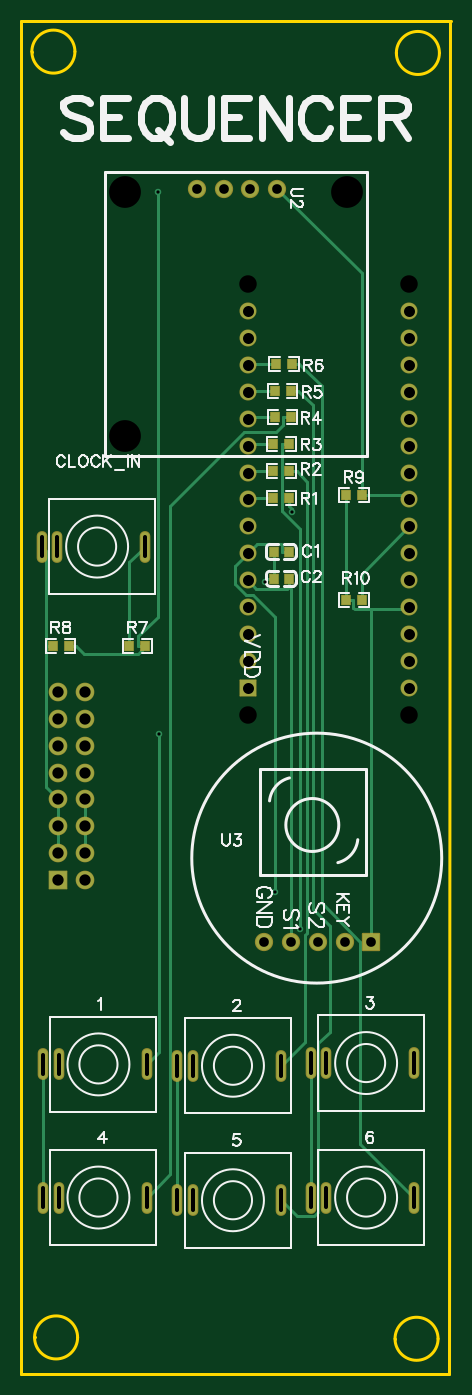
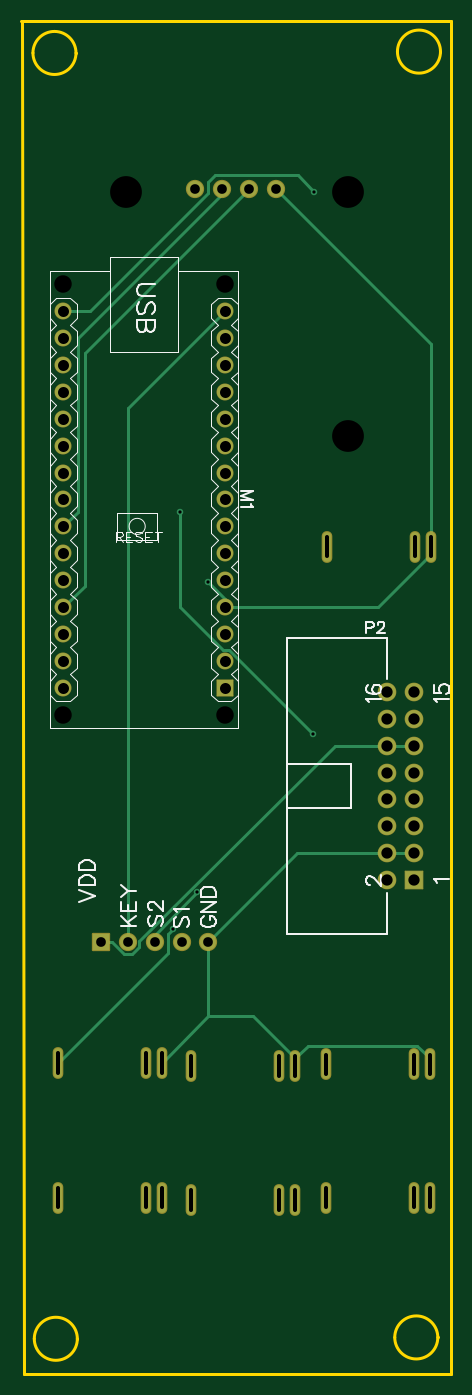
Circuit board: 11 layer files. Board 40.6 x 127.8 mm.
- drill: Drill_NPTH_Through.DRL (417 bytes)
- drill: Drill_PTH_Through.DRL (2579 bytes)
- drill: Drill_PTH_Through_Via.DRL (364 bytes)
- outline: Gerber_BoardOutlineLayer.GKO (1330 bytes)
- bottom_copper: Gerber_BottomLayer.GBL (4561 bytes)
- bottom_silk: Gerber_BottomSilkscreenLayer.GBO (14406 bytes)
- bottom_mask: Gerber_BottomSolderMaskLayer.GBS (2942 bytes)
- top_copper: Gerber_TopLayer.GTL (7560 bytes)
- paste: Gerber_TopPasteMaskLayer.GTP (5998 bytes)
- top_silk: Gerber_TopSilkscreenLayer.GTO (24247 bytes)
- top_mask: Gerber_TopSolderMaskLayer.GTS (3919 bytes)

=== drill: Drill_NPTH_Through.DRL ===
M48
METRIC,LZ,000.000
;FILE_FORMAT=3:3
;TYPE=NON_PLATED
;Layer: NPTH_Through
;EasyEDA v6.5.22, 2023-02-15 17:28:14
;889346655b5e4dd39cbf71a95156414b,7be1179030e74d40a97a3c751b95adb4,10
;Gerber Generator version 0.2
;Holesize 1 = 1.651 mm
T01C1.651
;Holesize 2 = 3.000 mm
T02C3.000
%
G05
G90
T01
X-019177Y028321
X-003937Y028321
X-003937Y-012319
X-019177Y-012319
T02
X-030798Y037021
X-030798Y014034
X-009843Y037021
M30

=== drill: Drill_PTH_Through.DRL (2579 bytes, source withheld) ===
=== drill: Drill_PTH_Through_Via.DRL ===
M48
METRIC,LZ,000.000
;FILE_FORMAT=3:3
;TYPE=PLATED
;Layer: PTH_Through_Via
;EasyEDA v6.5.22, 2023-02-15 17:28:14
;889346655b5e4dd39cbf71a95156414b,7be1179030e74d40a97a3c751b95adb4,10
;Gerber Generator version 0.2
;Holesize 1 = 0.305 mm
T01C0.305
%
G05
G90
T01
X-027561Y-014130
X-014980Y006785
X-014274Y-032576
X-016583Y-029100
X-027645Y037068
X-017583Y000164
M30

=== outline: Gerber_BoardOutlineLayer.GKO ===
G04 Layer: BoardOutlineLayer*
G04 EasyEDA v6.5.22, 2023-02-15 17:28:14*
G04 889346655b5e4dd39cbf71a95156414b,7be1179030e74d40a97a3c751b95adb4,10*
G04 Gerber Generator version 0.2*
G04 Scale: 100 percent, Rotated: No, Reflected: No *
G04 Dimensions in millimeters *
G04 leading zeros omitted , absolute positions ,4 integer and 5 decimal *
%FSLAX45Y45*%
%MOMM*%

%ADD10C,0.2540*%
D10*
X-4057650Y-7454900D02*
G01*
X-19050Y-7454900D01*
X-4057650Y-7454900D02*
G01*
X-4057650Y5321300D01*
X-4057650Y5321300D02*
G01*
X2852Y5321300D01*
X-19050Y-7454900D02*
G01*
X-6350Y5321300D01*
G75*
G01*
X-514350Y5016500D02*
G02*
X-107950Y5016500I203200J0D01*
G75*
G01*
X-107950Y5016500D02*
G02*
X-514350Y5016500I-203200J0D01*
X-514350Y5016500D02*
G01*
X-514350Y5016500D01*
G75*
G01*
X-3956050Y5029200D02*
G02*
X-3549650Y5029200I203200J0D01*
G75*
G01*
X-3549650Y5029200D02*
G02*
X-3956050Y5029200I-203200J0D01*
X-3956050Y5029200D02*
G01*
X-3956050Y5029200D01*
G75*
G01*
X-3930650Y-7112000D02*
G02*
X-3524250Y-7112000I203200J0D01*
G75*
G01*
X-3524250Y-7112000D02*
G02*
X-3930650Y-7112000I-203200J0D01*
X-3930650Y-7112000D02*
G01*
X-3930650Y-7112000D01*
G75*
G01*
X-527050Y-7124700D02*
G02*
X-120650Y-7124700I203200J0D01*
G75*
G01*
X-120650Y-7124700D02*
G02*
X-527050Y-7124700I-203200J0D01*
X-527050Y-7124700D02*
G01*
X-527050Y-7124700D01*

%LPD*%
M02*

=== bottom_copper: Gerber_BottomLayer.GBL ===
G04 Layer: BottomLayer*
G04 EasyEDA v6.5.22, 2023-02-15 17:28:14*
G04 889346655b5e4dd39cbf71a95156414b,7be1179030e74d40a97a3c751b95adb4,10*
G04 Gerber Generator version 0.2*
G04 Scale: 100 percent, Rotated: No, Reflected: No *
G04 Dimensions in millimeters *
G04 leading zeros omitted , absolute positions ,4 integer and 5 decimal *
%FSLAX45Y45*%
%MOMM*%

%AMMACRO1*21,1,$1,$2,0,0,$3*%
%ADD10C,0.2540*%
%ADD11MACRO1,1.508X1.508X-90.0000*%
%ADD12C,1.5080*%
%ADD13C,1.6637*%
%ADD14MACRO1,1.6637X1.6637X0.0000*%
%ADD15O,0.7999984X2.7999944*%
%ADD16C,1.5240*%
%ADD17R,1.5240X1.5240*%
%ADD18C,0.6096*%

%LPD*%
D10*
X-1498041Y678484D02*
G01*
X-1498041Y-216509D01*
X-1898065Y-616534D01*
X-1959635Y-616534D01*
X-2756103Y-1413002D01*
X-345109Y-4521200D02*
G01*
X-1384300Y-3482009D01*
X-1384300Y-3300653D01*
X-1427378Y-3257575D01*
X-1658340Y-2910001D02*
G01*
X-1257300Y-3311042D01*
X-1257300Y-3378200D01*
X-1917700Y-215900D02*
G01*
X-1917700Y-142951D01*
X-1758314Y16433D01*
X-3865092Y355600D02*
G01*
X-3865092Y287680D01*
X-3361512Y-215900D01*
X-1917700Y-215900D01*
X-3708400Y-2540000D02*
G01*
X-3454400Y-2540000D01*
X-1765300Y-3378200D02*
G01*
X-2603500Y-2540000D01*
X-3454400Y-2540000D01*
X-1765300Y-4080992D02*
G01*
X-1765300Y-3378200D01*
X-2582392Y-4477486D02*
G01*
X-2582392Y-4546600D01*
X-1765300Y-4080992D02*
G01*
X-2185898Y-4080992D01*
X-2582392Y-4477486D01*
X-2582392Y-4477486D02*
G01*
X-2703321Y-4356557D01*
X-3732809Y-4356557D01*
X-3852392Y-4476140D01*
X-3852392Y-4533900D01*
X-1765300Y-4080992D02*
G01*
X-1325092Y-4521200D01*
X-2400300Y3733800D02*
G01*
X-3865092Y2269007D01*
X-3865092Y355600D01*
X-749300Y-3378200D02*
G01*
X-853465Y-3378200D01*
X-3454400Y-1524000D02*
G01*
X-2957804Y-1524000D01*
X-1112088Y-3369716D01*
X-1112088Y-3426104D01*
X-1045895Y-3492296D01*
X-967562Y-3492296D01*
X-853465Y-3378200D01*
X-3708400Y-1524000D02*
G01*
X-3454400Y-1524000D01*
X-1003300Y-3378200D02*
G01*
X-1003300Y1663700D01*
X-1917700Y2578100D01*
X-2764536Y3706876D02*
G01*
X-2610612Y3860800D01*
X-1828800Y3860800D01*
X-1765300Y3797300D01*
X-1765300Y3695700D01*
X-647700Y2578100D01*
X-393700Y2578100D01*
X-2146300Y3733800D02*
G01*
X-596900Y2184400D01*
X-596900Y-12700D01*
X-393700Y-215900D01*
X-1892300Y3733800D02*
G01*
X-1892300Y3683000D01*
X-533400Y2324100D01*
X-533400Y685800D01*
X-393700Y546100D01*
D11*
G01*
X-1917700Y-977900D03*
D12*
G01*
X-1917700Y-723900D03*
G01*
X-1917700Y-469900D03*
G01*
X-1917700Y-215900D03*
G01*
X-1917700Y38100D03*
G01*
X-1917700Y292100D03*
G01*
X-1917700Y546100D03*
G01*
X-1917700Y800100D03*
G01*
X-1917700Y1054100D03*
G01*
X-1917700Y1308100D03*
G01*
X-1917700Y1562100D03*
G01*
X-1917700Y1816100D03*
G01*
X-393700Y-977900D03*
G01*
X-393700Y-723900D03*
G01*
X-393700Y-469900D03*
G01*
X-393700Y-215900D03*
G01*
X-393700Y38100D03*
G01*
X-393700Y292100D03*
G01*
X-393700Y800100D03*
G01*
X-393700Y1054100D03*
G01*
X-393700Y1562100D03*
G01*
X-393700Y1816100D03*
G01*
X-393700Y1308100D03*
G01*
X-393700Y546100D03*
G01*
X-1917700Y2070100D03*
G01*
X-1917700Y2324100D03*
G01*
X-1917700Y2578100D03*
G01*
X-393700Y2070100D03*
G01*
X-393700Y2324100D03*
G01*
X-393700Y2578100D03*
D13*
G01*
X-3454400Y-1270000D03*
G01*
X-3708400Y-1270000D03*
G01*
X-3454400Y-1778000D03*
G01*
X-3708400Y-1778000D03*
G01*
X-3454400Y-2032000D03*
G01*
X-3708400Y-2032000D03*
G01*
X-3454400Y-2286000D03*
G01*
X-3708400Y-2286000D03*
G01*
X-3454400Y-2540000D03*
G01*
X-3708400Y-2540000D03*
G01*
X-3454400Y-1016000D03*
G01*
X-3708400Y-1016000D03*
G01*
X-3454400Y-1524000D03*
G01*
X-3708400Y-1524000D03*
G01*
X-3454400Y-2794000D03*
D14*
G01*
X-3708400Y-2794000D03*
D15*
G01*
X-3704412Y-4533900D03*
G01*
X-2872409Y-4533900D03*
G01*
X-3852392Y-4533900D03*
G01*
X-2434412Y-4546600D03*
G01*
X-1602409Y-4546600D03*
G01*
X-2582392Y-4546600D03*
G01*
X-1177112Y-4521200D03*
G01*
X-345109Y-4521200D03*
G01*
X-1325092Y-4521200D03*
G01*
X-3704412Y-5791200D03*
G01*
X-2872409Y-5791200D03*
G01*
X-3852392Y-5791200D03*
G01*
X-2434412Y-5816600D03*
G01*
X-1602409Y-5816600D03*
G01*
X-2582392Y-5816600D03*
G01*
X-1177112Y-5791200D03*
G01*
X-345109Y-5791200D03*
G01*
X-1325092Y-5791200D03*
G01*
X-3717112Y355600D03*
G01*
X-2885109Y355600D03*
G01*
X-3865092Y355600D03*
D16*
G01*
X-1638300Y3733800D03*
G01*
X-1892300Y3733800D03*
G01*
X-2146300Y3733800D03*
G01*
X-2400300Y3733800D03*
D17*
G01*
X-749300Y-3378200D03*
D16*
G01*
X-1003300Y-3378200D03*
G01*
X-1257300Y-3378200D03*
G01*
X-1511300Y-3378200D03*
G01*
X-1765300Y-3378200D03*
D18*
G01*
X-2756103Y-1413002D03*
G01*
X-1498041Y678484D03*
G01*
X-1427378Y-3257575D03*
G01*
X-1658340Y-2910001D03*
G01*
X-2764485Y3706825D03*
G01*
X-1758314Y16433D03*
M02*

=== bottom_silk: Gerber_BottomSilkscreenLayer.GBO (14406 bytes, source omitted) ===
=== bottom_mask: Gerber_BottomSolderMaskLayer.GBS ===
G04 Layer: BottomSolderMaskLayer*
G04 EasyEDA v6.5.22, 2023-02-15 17:28:14*
G04 889346655b5e4dd39cbf71a95156414b,7be1179030e74d40a97a3c751b95adb4,10*
G04 Gerber Generator version 0.2*
G04 Scale: 100 percent, Rotated: No, Reflected: No *
G04 Dimensions in millimeters *
G04 leading zeros omitted , absolute positions ,4 integer and 5 decimal *
%FSLAX45Y45*%
%MOMM*%

%AMMACRO1*1,1,$1,$2,$3*1,1,$1,$4,$5*1,1,$1,0-$2,0-$3*1,1,$1,0-$4,0-$5*20,1,$1,$2,$3,$4,$5,0*20,1,$1,$4,$5,0-$2,0-$3,0*20,1,$1,0-$2,0-$3,0-$4,0-$5,0*20,1,$1,0-$4,0-$5,$2,$3,0*4,1,4,$2,$3,$4,$5,0-$2,0-$3,0-$4,0-$5,$2,$3,0*%
%ADD10MACRO1,0.1016X-0.754X0.754X-0.754X-0.754*%
%ADD11C,1.6096*%
%ADD12C,1.7653*%
%ADD13MACRO1,0.1016X-0.8319X-0.8319X0.8319X-0.8319*%
%ADD14O,1.0031984X3.0031944000000004*%
%ADD15C,1.7272*%
%ADD16MACRO1,0.2032X0.762X-0.762X-0.762X-0.762*%

%LPD*%
D10*
G01*
X-1917700Y-977900D03*
D11*
G01*
X-1917700Y-723900D03*
G01*
X-1917700Y-469900D03*
G01*
X-1917700Y-215900D03*
G01*
X-1917700Y38100D03*
G01*
X-1917700Y292100D03*
G01*
X-1917700Y546100D03*
G01*
X-1917700Y800100D03*
G01*
X-1917700Y1054100D03*
G01*
X-1917700Y1308100D03*
G01*
X-1917700Y1562100D03*
G01*
X-1917700Y1816100D03*
G01*
X-393700Y-977900D03*
G01*
X-393700Y-723900D03*
G01*
X-393700Y-469900D03*
G01*
X-393700Y-215900D03*
G01*
X-393700Y38100D03*
G01*
X-393700Y292100D03*
G01*
X-393700Y800100D03*
G01*
X-393700Y1054100D03*
G01*
X-393700Y1562100D03*
G01*
X-393700Y1816100D03*
G01*
X-393700Y1308100D03*
G01*
X-393700Y546100D03*
G01*
X-1917700Y2070100D03*
G01*
X-1917700Y2324100D03*
G01*
X-1917700Y2578100D03*
G01*
X-393700Y2070100D03*
G01*
X-393700Y2324100D03*
G01*
X-393700Y2578100D03*
D12*
G01*
X-3454400Y-1270000D03*
G01*
X-3708400Y-1270000D03*
G01*
X-3454400Y-1778000D03*
G01*
X-3708400Y-1778000D03*
G01*
X-3454400Y-2032000D03*
G01*
X-3708400Y-2032000D03*
G01*
X-3454400Y-2286000D03*
G01*
X-3708400Y-2286000D03*
G01*
X-3454400Y-2540000D03*
G01*
X-3708400Y-2540000D03*
G01*
X-3454400Y-1016000D03*
G01*
X-3708400Y-1016000D03*
G01*
X-3454400Y-1524000D03*
G01*
X-3708400Y-1524000D03*
G01*
X-3454400Y-2794000D03*
D13*
G01*
X-3708400Y-2794000D03*
D14*
G01*
X-3704412Y-4533900D03*
G01*
X-2872409Y-4533900D03*
G01*
X-3852392Y-4533900D03*
G01*
X-2434412Y-4546600D03*
G01*
X-1602409Y-4546600D03*
G01*
X-2582392Y-4546600D03*
G01*
X-1177112Y-4521200D03*
G01*
X-345109Y-4521200D03*
G01*
X-1325092Y-4521200D03*
G01*
X-3704412Y-5791200D03*
G01*
X-2872409Y-5791200D03*
G01*
X-3852392Y-5791200D03*
G01*
X-2434412Y-5816600D03*
G01*
X-1602409Y-5816600D03*
G01*
X-2582392Y-5816600D03*
G01*
X-1177112Y-5791200D03*
G01*
X-345109Y-5791200D03*
G01*
X-1325092Y-5791200D03*
G01*
X-3717112Y355600D03*
G01*
X-2885109Y355600D03*
G01*
X-3865092Y355600D03*
D15*
G01*
X-1638300Y3733800D03*
G01*
X-1892300Y3733800D03*
G01*
X-2146300Y3733800D03*
G01*
X-2400300Y3733800D03*
D16*
G01*
X-749300Y-3378200D03*
D15*
G01*
X-1003300Y-3378200D03*
G01*
X-1257300Y-3378200D03*
G01*
X-1511300Y-3378200D03*
G01*
X-1765300Y-3378200D03*
M02*

=== top_copper: Gerber_TopLayer.GTL (7560 bytes, source omitted) ===
=== paste: Gerber_TopPasteMaskLayer.GTP ===
G04 Layer: TopPasteMaskLayer*
G04 EasyEDA v6.5.22, 2023-02-15 17:28:14*
G04 889346655b5e4dd39cbf71a95156414b,7be1179030e74d40a97a3c751b95adb4,10*
G04 Gerber Generator version 0.2*
G04 Scale: 100 percent, Rotated: No, Reflected: No *
G04 Dimensions in millimeters *
G04 leading zeros omitted , absolute positions ,4 integer and 5 decimal *
%FSLAX45Y45*%
%MOMM*%

%ADD10R,0.8000X0.9000*%

%LPD*%
G36*
X-1560677Y857808D02*
G01*
X-1565706Y852779D01*
X-1565706Y830021D01*
X-1528673Y830021D01*
X-1528673Y797001D01*
X-1565706Y797001D01*
X-1565706Y772820D01*
X-1560677Y767791D01*
X-1480718Y767791D01*
X-1475689Y772820D01*
X-1475689Y852779D01*
X-1480718Y857808D01*
G37*
G36*
X-1719681Y857808D02*
G01*
X-1724710Y852779D01*
X-1724710Y772820D01*
X-1719681Y767791D01*
X-1640687Y767791D01*
X-1635709Y772820D01*
X-1635709Y797001D01*
X-1673707Y797001D01*
X-1673707Y830021D01*
X-1635709Y830021D01*
X-1635709Y852779D01*
X-1640687Y857808D01*
G37*
G36*
X-1560677Y1111808D02*
G01*
X-1565706Y1106779D01*
X-1565706Y1084021D01*
X-1528673Y1084021D01*
X-1528673Y1051001D01*
X-1565706Y1051001D01*
X-1565706Y1026820D01*
X-1560677Y1021791D01*
X-1480718Y1021791D01*
X-1475689Y1026820D01*
X-1475689Y1106779D01*
X-1480718Y1111808D01*
G37*
G36*
X-1719681Y1111808D02*
G01*
X-1724710Y1106779D01*
X-1724710Y1026820D01*
X-1719681Y1021791D01*
X-1640687Y1021791D01*
X-1635709Y1026820D01*
X-1635709Y1051001D01*
X-1673707Y1051001D01*
X-1673707Y1084021D01*
X-1635709Y1084021D01*
X-1635709Y1106779D01*
X-1640687Y1111808D01*
G37*
G36*
X-1560677Y1365808D02*
G01*
X-1565706Y1360779D01*
X-1565706Y1338021D01*
X-1528673Y1338021D01*
X-1528673Y1305001D01*
X-1565706Y1305001D01*
X-1565706Y1280820D01*
X-1560677Y1275791D01*
X-1480718Y1275791D01*
X-1475689Y1280820D01*
X-1475689Y1360779D01*
X-1480718Y1365808D01*
G37*
G36*
X-1719681Y1365808D02*
G01*
X-1724710Y1360779D01*
X-1724710Y1280820D01*
X-1719681Y1275791D01*
X-1640687Y1275791D01*
X-1635709Y1280820D01*
X-1635709Y1305001D01*
X-1673707Y1305001D01*
X-1673707Y1338021D01*
X-1635709Y1338021D01*
X-1635709Y1360779D01*
X-1640687Y1365808D01*
G37*
G36*
X-1547977Y1619808D02*
G01*
X-1553006Y1614779D01*
X-1553006Y1592021D01*
X-1515973Y1592021D01*
X-1515973Y1559001D01*
X-1553006Y1559001D01*
X-1553006Y1534820D01*
X-1547977Y1529791D01*
X-1468018Y1529791D01*
X-1462989Y1534820D01*
X-1462989Y1614779D01*
X-1468018Y1619808D01*
G37*
G36*
X-1706981Y1619808D02*
G01*
X-1712010Y1614779D01*
X-1712010Y1534820D01*
X-1706981Y1529791D01*
X-1627987Y1529791D01*
X-1623009Y1534820D01*
X-1623009Y1559001D01*
X-1661007Y1559001D01*
X-1661007Y1592021D01*
X-1623009Y1592021D01*
X-1623009Y1614779D01*
X-1627987Y1619808D01*
G37*
G36*
X-1547977Y1873808D02*
G01*
X-1553006Y1868779D01*
X-1553006Y1846021D01*
X-1515973Y1846021D01*
X-1515973Y1813001D01*
X-1553006Y1813001D01*
X-1553006Y1788820D01*
X-1547977Y1783791D01*
X-1468018Y1783791D01*
X-1462989Y1788820D01*
X-1462989Y1868779D01*
X-1468018Y1873808D01*
G37*
G36*
X-1706981Y1873808D02*
G01*
X-1712010Y1868779D01*
X-1712010Y1788820D01*
X-1706981Y1783791D01*
X-1627987Y1783791D01*
X-1623009Y1788820D01*
X-1623009Y1813001D01*
X-1661007Y1813001D01*
X-1661007Y1846021D01*
X-1623009Y1846021D01*
X-1623009Y1868779D01*
X-1627987Y1873808D01*
G37*
G36*
X-1535277Y2127808D02*
G01*
X-1540306Y2122779D01*
X-1540306Y2100021D01*
X-1503273Y2100021D01*
X-1503273Y2067001D01*
X-1540306Y2067001D01*
X-1540306Y2042820D01*
X-1535277Y2037791D01*
X-1455318Y2037791D01*
X-1450289Y2042820D01*
X-1450289Y2122779D01*
X-1455318Y2127808D01*
G37*
G36*
X-1694281Y2127808D02*
G01*
X-1699310Y2122779D01*
X-1699310Y2042820D01*
X-1694281Y2037791D01*
X-1615287Y2037791D01*
X-1610309Y2042820D01*
X-1610309Y2067001D01*
X-1648307Y2067001D01*
X-1648307Y2100021D01*
X-1610309Y2100021D01*
X-1610309Y2122779D01*
X-1615287Y2127808D01*
G37*
G36*
X-3078581Y-539191D02*
G01*
X-3083610Y-544220D01*
X-3083610Y-624179D01*
X-3078581Y-629208D01*
X-2998622Y-629208D01*
X-2993593Y-624179D01*
X-2993593Y-601421D01*
X-3030626Y-601421D01*
X-3030626Y-568401D01*
X-2993593Y-568401D01*
X-2993593Y-544220D01*
X-2998622Y-539191D01*
G37*
G36*
X-2918612Y-539191D02*
G01*
X-2923590Y-544220D01*
X-2923590Y-568401D01*
X-2885592Y-568401D01*
X-2885592Y-601421D01*
X-2923590Y-601421D01*
X-2923590Y-624179D01*
X-2918612Y-629208D01*
X-2839618Y-629208D01*
X-2834589Y-624179D01*
X-2834589Y-544220D01*
X-2839618Y-539191D01*
G37*
G36*
X-3643477Y-539191D02*
G01*
X-3648506Y-544220D01*
X-3648506Y-566978D01*
X-3611473Y-566978D01*
X-3611473Y-599998D01*
X-3648506Y-599998D01*
X-3648506Y-624179D01*
X-3643477Y-629208D01*
X-3563518Y-629208D01*
X-3558489Y-624179D01*
X-3558489Y-544220D01*
X-3563518Y-539191D01*
G37*
G36*
X-3802481Y-539191D02*
G01*
X-3807510Y-544220D01*
X-3807510Y-624179D01*
X-3802481Y-629208D01*
X-3723487Y-629208D01*
X-3718509Y-624179D01*
X-3718509Y-599998D01*
X-3756507Y-599998D01*
X-3756507Y-566978D01*
X-3718509Y-566978D01*
X-3718509Y-544220D01*
X-3723487Y-539191D01*
G37*
G36*
X-869391Y883208D02*
G01*
X-874420Y878179D01*
X-874420Y853186D01*
X-844397Y853186D01*
X-844397Y823214D01*
X-874420Y823214D01*
X-874420Y798220D01*
X-869391Y793191D01*
X-784402Y793191D01*
X-779373Y798220D01*
X-779373Y878179D01*
X-784402Y883208D01*
G37*
G36*
X-1044397Y883208D02*
G01*
X-1049375Y878179D01*
X-1049375Y798220D01*
X-1044397Y793191D01*
X-959408Y793191D01*
X-954379Y798220D01*
X-954379Y823214D01*
X-984402Y823214D01*
X-984402Y853186D01*
X-954379Y853186D01*
X-954379Y878179D01*
X-959408Y883208D01*
G37*
G36*
X-1044397Y-107391D02*
G01*
X-1049426Y-112420D01*
X-1049426Y-192379D01*
X-1044397Y-197408D01*
X-959408Y-197408D01*
X-954379Y-192379D01*
X-954379Y-167386D01*
X-984402Y-167386D01*
X-984402Y-137414D01*
X-954379Y-137414D01*
X-954379Y-112420D01*
X-959408Y-107391D01*
G37*
G36*
X-869391Y-107391D02*
G01*
X-874420Y-112420D01*
X-874420Y-137414D01*
X-844397Y-137414D01*
X-844397Y-167386D01*
X-874420Y-167386D01*
X-874420Y-192379D01*
X-869391Y-197408D01*
X-784402Y-197408D01*
X-779424Y-192379D01*
X-779424Y-112420D01*
X-784402Y-107391D01*
G37*
D10*
G01*
X-1530197Y304800D03*
G01*
X-1670202Y304800D03*
G01*
X-1530197Y50800D03*
G01*
X-1670202Y50800D03*
M02*

=== top_silk: Gerber_TopSilkscreenLayer.GTO (24247 bytes, source omitted) ===
=== top_mask: Gerber_TopSolderMaskLayer.GTS ===
G04 Layer: TopSolderMaskLayer*
G04 EasyEDA v6.5.22, 2023-02-15 17:28:14*
G04 889346655b5e4dd39cbf71a95156414b,7be1179030e74d40a97a3c751b95adb4,10*
G04 Gerber Generator version 0.2*
G04 Scale: 100 percent, Rotated: No, Reflected: No *
G04 Dimensions in millimeters *
G04 leading zeros omitted , absolute positions ,4 integer and 5 decimal *
%FSLAX45Y45*%
%MOMM*%

%AMMACRO1*1,1,$1,$2,$3*1,1,$1,$4,$5*1,1,$1,0-$2,0-$3*1,1,$1,0-$4,0-$5*20,1,$1,$2,$3,$4,$5,0*20,1,$1,$4,$5,0-$2,0-$3,0*20,1,$1,0-$2,0-$3,0-$4,0-$5,0*20,1,$1,0-$4,0-$5,$2,$3,0*4,1,4,$2,$3,$4,$5,0-$2,0-$3,0-$4,0-$5,$2,$3,0*%
%ADD10MACRO1,0.1016X-0.754X0.754X-0.754X-0.754*%
%ADD11C,1.6096*%
%ADD12C,1.7653*%
%ADD13MACRO1,0.1016X-0.8319X-0.8319X0.8319X-0.8319*%
%ADD14O,1.0031984X3.0031944000000004*%
%ADD15MACRO1,0.1016X-0.4X0.45X0.4X0.45*%
%ADD16MACRO1,0.1016X-0.4032X-0.432X-0.4032X0.432*%
%ADD17MACRO1,0.1016X0.4032X-0.432X0.4032X0.432*%
%ADD18MACRO1,0.1016X0.4032X0.432X0.4032X-0.432*%
%ADD19MACRO1,0.1016X-0.4032X0.432X-0.4032X-0.432*%
%ADD20C,1.7272*%
%ADD21MACRO1,0.2032X0.762X-0.762X-0.762X-0.762*%

%LPD*%
D10*
G01*
X-1917700Y-977900D03*
D11*
G01*
X-1917700Y-723900D03*
G01*
X-1917700Y-469900D03*
G01*
X-1917700Y-215900D03*
G01*
X-1917700Y38100D03*
G01*
X-1917700Y292100D03*
G01*
X-1917700Y546100D03*
G01*
X-1917700Y800100D03*
G01*
X-1917700Y1054100D03*
G01*
X-1917700Y1308100D03*
G01*
X-1917700Y1562100D03*
G01*
X-1917700Y1816100D03*
G01*
X-393700Y-977900D03*
G01*
X-393700Y-723900D03*
G01*
X-393700Y-469900D03*
G01*
X-393700Y-215900D03*
G01*
X-393700Y38100D03*
G01*
X-393700Y292100D03*
G01*
X-393700Y800100D03*
G01*
X-393700Y1054100D03*
G01*
X-393700Y1562100D03*
G01*
X-393700Y1816100D03*
G01*
X-393700Y1308100D03*
G01*
X-393700Y546100D03*
G01*
X-1917700Y2070100D03*
G01*
X-1917700Y2324100D03*
G01*
X-1917700Y2578100D03*
G01*
X-393700Y2070100D03*
G01*
X-393700Y2324100D03*
G01*
X-393700Y2578100D03*
D12*
G01*
X-3454400Y-1270000D03*
G01*
X-3708400Y-1270000D03*
G01*
X-3454400Y-1778000D03*
G01*
X-3708400Y-1778000D03*
G01*
X-3454400Y-2032000D03*
G01*
X-3708400Y-2032000D03*
G01*
X-3454400Y-2286000D03*
G01*
X-3708400Y-2286000D03*
G01*
X-3454400Y-2540000D03*
G01*
X-3708400Y-2540000D03*
G01*
X-3454400Y-1016000D03*
G01*
X-3708400Y-1016000D03*
G01*
X-3454400Y-1524000D03*
G01*
X-3708400Y-1524000D03*
G01*
X-3454400Y-2794000D03*
D13*
G01*
X-3708400Y-2794000D03*
D14*
G01*
X-3704412Y-4533900D03*
G01*
X-2872409Y-4533900D03*
G01*
X-3852392Y-4533900D03*
G01*
X-2434412Y-4546600D03*
G01*
X-1602409Y-4546600D03*
G01*
X-2582392Y-4546600D03*
G01*
X-1177112Y-4521200D03*
G01*
X-345109Y-4521200D03*
G01*
X-1325092Y-4521200D03*
G01*
X-3704412Y-5791200D03*
G01*
X-2872409Y-5791200D03*
G01*
X-3852392Y-5791200D03*
G01*
X-2434412Y-5816600D03*
G01*
X-1602409Y-5816600D03*
G01*
X-2582392Y-5816600D03*
G01*
X-1177112Y-5791200D03*
G01*
X-345109Y-5791200D03*
G01*
X-1325092Y-5791200D03*
G01*
X-3717112Y355600D03*
G01*
X-2885109Y355600D03*
G01*
X-3865092Y355600D03*
D15*
G01*
X-1530200Y304800D03*
G01*
X-1670199Y304800D03*
G01*
X-1530200Y50800D03*
G01*
X-1670199Y50800D03*
D16*
G01*
X-1524875Y812800D03*
D17*
G01*
X-1675524Y812800D03*
D16*
G01*
X-1524875Y1066800D03*
D17*
G01*
X-1675524Y1066800D03*
D16*
G01*
X-1524875Y1320800D03*
D17*
G01*
X-1675524Y1320800D03*
D16*
G01*
X-1512175Y1574800D03*
D17*
G01*
X-1662824Y1574800D03*
D16*
G01*
X-1512175Y1828800D03*
D17*
G01*
X-1662824Y1828800D03*
D16*
G01*
X-1499475Y2082800D03*
D17*
G01*
X-1650124Y2082800D03*
D18*
G01*
X-3034424Y-584200D03*
D19*
G01*
X-2883775Y-584200D03*
D16*
G01*
X-3607675Y-584200D03*
D17*
G01*
X-3758324Y-584200D03*
D18*
G01*
X-989724Y838200D03*
D19*
G01*
X-839075Y838200D03*
D16*
G01*
X-839075Y-152400D03*
D17*
G01*
X-989724Y-152400D03*
D20*
G01*
X-1638300Y3733800D03*
G01*
X-1892300Y3733800D03*
G01*
X-2146300Y3733800D03*
G01*
X-2400300Y3733800D03*
D21*
G01*
X-749300Y-3378200D03*
D20*
G01*
X-1003300Y-3378200D03*
G01*
X-1257300Y-3378200D03*
G01*
X-1511300Y-3378200D03*
G01*
X-1765300Y-3378200D03*
M02*

